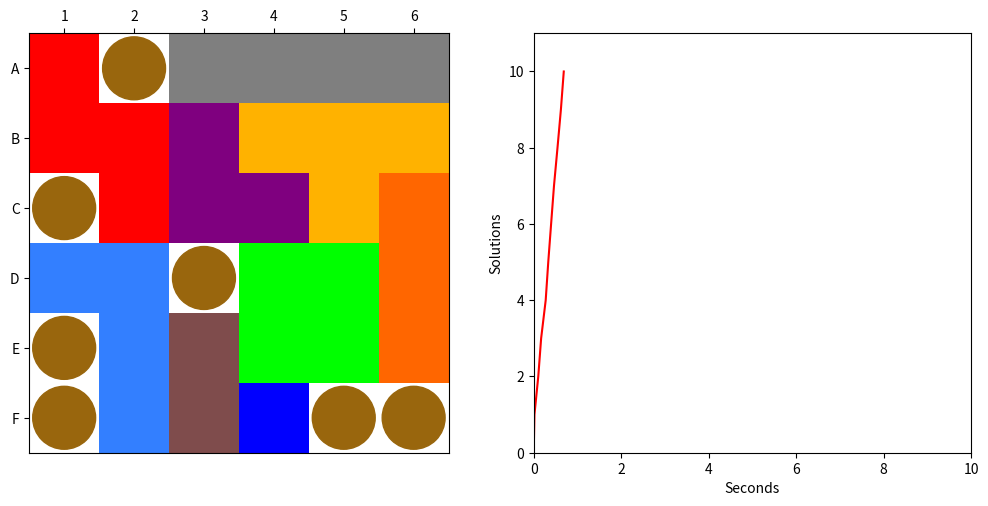

Generate this figure with matplotlib:
#! /usr/bin/env python3

import random
import time
import numpy as np
import matplotlib.pyplot as plt


SOLUTION_LIMIT = 10  # stop after finding this many solutions
PLOT_SOLUTIONS = True  # Use Matplotlib to draw board and line plot
CONTINUOUS_DRAW = False  # continuously draw while solving (slow!!)
ROW_LABELS = list('ABCDEF')
COL_LABELS = list(map(str, range(1, 7)))

# The Genius Square uses a special set of dice, which means
# only certain roll combinations are possible.
DEFAULT_DICE = [
    'A1 F3 D1 E2 D2 C1',
    'A2 A3 B1 B2 C2 B3',
    'A4 B5 C5 C6 F6 D6',
    'A5 F2 A5 F2 E1 B6',
    'A6 F1 A6 F1 A6 F1',
    'B4 C3 C4 D3 E3 D4',
    'D5 E4 E5 E6 F4 F5'
]


class GamePiece:
    """
    A class to represent game pieces that can be placed on the board.
    i.e. blocker pieces and coloured game pieces.
    """

    def __init__(self, name, uid, color, mask):
        """
        Initialise game piece and precompute a mask for all possible
        orientations of that piece (by flipping and rotating).

        Args:
            name (str): Descriptive name of the game piece.
            uid (int): Unique id to fill board spaces when piece is placed.
            color (list of float): Color in [R,G,B] as a percentage (0.0-1.0).
            mask (2D list of bool): Array representing shape of game piece.
        """

        self.name = name
        self.uid = uid
        self.color = color
        self.mask = []

        for flip in [True, False]:
            for rotation in [0, 1, 2, 3]:
                new_mask = np.array(mask)
                new_mask = np.fliplr(new_mask) if flip else new_mask
                new_mask = np.rot90(new_mask, rotation)

                if not self.mask_exists(new_mask):
                    self.mask.append(new_mask)

    def mask_exists(self, new_mask):
        """
        Determines if the given mask is identical to any existing generated
        mask for this game piece.

        Args:
            new_mask (Numpy ndarray): new mask for comparison

        Returns:
            True if given mask is identical to any existing mask, False
            otherwise.
        """
        for m in self.mask:
            if np.array_equal(m, new_mask):
                return True
        return False


class Dice:
    """
    A class to represent a singular die, but Dice sounds nicer!
    """

    def __init__(self, faces):
        """
        Initialise the die and populate list of die faces.

        Args:
            faces (str): Space delimited list of faces (eg. "A1 B3 E2 ...")
        """
        faces_as_list = faces.split(' ')
        self.faces = faces_as_list

    def roll(self):
        """
        Simulate a roll of the die by randomly choosing a face.

        Returns:
            Die face as string and a tuple of board indices
            (row: int, column: int) corresponding to the die face.
        """
        random_face_index = random.randrange(len(self.faces))
        face = self.faces[random_face_index]
        row = ROW_LABELS.index(face[0])
        col = COL_LABELS.index(face[1])
        return face, (row, col)


class Board:
    """
    A class to represent the state of the game board, with any number of pieces
    already placed on the board.
    """

    def __init__(self, context, from_existing_board=None):
        """
        Initialise the board, then populate all spaces as empty, or copied
        from an existing board if provided.

        Args:
            context (GameContext): Game context to associate with this board.
            from_existing_board (Board, optional): An existing Board from which
                the new Board will be populated from. If None, new
                Board will be empty. Defaults to None.
        """

        self.context = context
        if from_existing_board is None:
            self.space = np.zeros((6, 6), np.int8)
        else:
            self.space = from_existing_board.space.copy()

    def draw(self):
        """
        Uses Matplotlib to displays a visual representation of the board, along
        with a line plot of the number of solutions discovered (using the
        board's GameContext).
        """

        # update board image
        ax_sq = self.context.plot_ax[0]
        color_data = np.ones((6, 6, 3))
        for row, row_val in enumerate(self.space):
            for col, col_val in enumerate(row_val):
                if col_val > 0 and col_val < 99:  # not a blocker piece
                    color = self.context.piece_colors.get(col_val, [1, 1, 1])
                    color_data[row, col] = color
        self.context.plot_im.set_data(color_data)

        # update line plot
        x = [0] + self.context.solution_ts
        y = range(len(self.context.solution_ts) + 1)
        self.context.plot_ln.set_data(x, y)
        self.context.plot_ax[1].set_xlim([0, max(10, time.process_time())])
        self.context.plot_ax[1].set_ylim([0, SOLUTION_LIMIT + 1])
        plt.pause(0.001)  # show plot and allow processing to continue

    def draw_to_console(self):
        """Prints visual representation of the board."""

        output = "    "
        output += "  ".join(COL_LABELS) + "\n"
        for row_index, row in enumerate(self.space):
            output += ROW_LABELS[row_index] + " "
            output += ''.join([str(col).rjust(3) for col in row])
            output += '\n'
        print(output)

    def is_solved(self):
        """
        Checks if the Board has been solved by counting the number of empty
        spaces.

        Returns:
            True if there are no empty spaces, otherwise False.
        """
        empty_spaces = self.space[self.space == 0]
        solved = (empty_spaces.size == 0)
        return solved

    def piece_fits_at_space(self, row, col, piece):
        """
        Checks if a GamePiece can fit on the Board at the given row & column,
        by iterating through each of the piece's orientation masks. The top-
        left of the piece mask will be used as the origin.

        Args:
            row (int): Board row index at which to check.
            col (int): Board column index at which to check.
            piece (GamePiece): the GamePiece to check.

        Returns:
            index to the GamePiece's mask for the first orientation that
        will fit on the Board. If none fit, return None.
        """

        for mask_index, piece_mask in enumerate(piece.mask):
            piece_rows, piece_cols = piece_mask.shape

            # Get the slice of the board where the piece will be placed
            board_slice = self.space[row:row+piece_rows, col:col+piece_cols]

            if board_slice.shape != piece_mask.shape:
                # the size of the resulting board slice and the size of the
                # piece don't match up, which means the piece extended past the
                # edge of the board.
                continue

            # Create a mask of the board slice where True is an empty space
            board_mask = (board_slice == 0)

            # If boolean "AND" operation of empty spaces & piece mask results
            # in the piece mask, it means we can fit it in!
            if np.array_equal(board_mask & piece_mask, piece_mask):
                return mask_index

        return None  # does not fit

    def place_piece(self, row, col, piece, orientation=0):
        """
        Place a GamePiece on the board at the given row & column. The top-left
        of the piece will be used as the origin.

        Args:
            row (int): Board row index at which to place piece.
            col (int): Board column index at whcih to place piece.
            piece (GamePiece): the GamePiece to place.
            orientation (int): the index of the GamePiece's orientation mask to
                use when placing the piece. Default to 0.
        """
        piece_mask = piece.mask[orientation]
        piece_rows, piece_cols = piece_mask.shape
        board_slice = self.space[row:row+piece_rows, col:col+piece_cols]
        add_slice = piece_mask * piece.uid
        board_slice[:] += add_slice  # replace the range

    def recursive_solve(self, remaining, limit=1):
        """
        Recursive function to iterate through all board spaces and remaining
        pieces, to check if any will fit on the board. If a piece can fit, a
        copy of the board and remaining piece list is made, and the piece is
        placed on the copy. The board copy is checked to see if it has been
        solved, and if not, this function is called on the copy.

        Args:
            remaining (list of GamePiece): List of pieces available to place.
            limit (int): the number of solutions to find. Default to 1.

        Returns:
            True if a solution was found and the limit was reached, or if
            the limit had already been reached in a deeper call to this
            function. Otherwise False, when all pieces have been used or when
            all spaces have been checked and no pieces fit.
        """
        piece = remaining[0]
        for row in range(6):
            for col in range(6):
                orientation = self.piece_fits_at_space(row, col, piece)
                if orientation is not None:
                    new_board = Board(self.context, self)
                    new_board.place_piece(row, col, piece, orientation)
                    if CONTINUOUS_DRAW:
                        new_board.draw()
                    new_remaining = remaining.copy()
                    new_remaining.remove(piece)

                    if new_board.is_solved():
                        duration = time.process_time() - self.context.start_ts
                        self.context.solution_ts.append(duration)

                        print('Found a solution after {:.2f} seconds'.format(duration))
                        new_board.draw_to_console()
                        if PLOT_SOLUTIONS:
                            new_board.draw()
                            if CONTINUOUS_DRAW:
                                time.sleep(1)
                        return (len(self.context.solution_ts) >= limit)

                    if not new_remaining:
                        return False  # No remaining pieces to place!

                    hit_limit = new_board.recursive_solve(new_remaining, limit)
                    if hit_limit:  # Limit reached in a deeper call
                        return True  # Quickly exit out of the recursion
        # cannot solve at this depth, no pieces fit
        return False


class GameContext:
    """
    A class to represent the game state and bring together all the objects
    needed to play. Constructs all game pieces, dice, and initial board.
    """

    def __init__(self):
        """
        Initialise the GameContext, along with creating all the game pieces,
        the dice, and the initial board.
        """
        self.start_ts = 0
        self.solution_ts = []

        # This feels really messy. Is there a better way to do this?
        # Should probably be defined in a JSON file and loaded in.
        self.all_pieces = []
        self.all_pieces.append(GamePiece('Blocker', 99, [0.6, 0.4, 0.05], [[True]]))
        self.all_pieces.append(GamePiece('Blue', 1, [0,0,1.0], [[True]]))
        self.all_pieces.append(GamePiece('Brown', 2, [0.5,0.3,0.3], [[True, True]]))
        self.all_pieces.append(GamePiece('Orange', 3, [1.0,0.4,0], [[True, True, True]]))
        self.all_pieces.append(GamePiece('Grey', 4, [0.5,0.5,0.5], [[True, True, True, True]]))
        self.all_pieces.append(GamePiece('Red', 5, [1.0,0,0], [[False, True, True],
                                                                [True, True, False]]))
        self.all_pieces.append(GamePiece('Yellow', 6, [1.0,0.7,0], [[True, True, True],
                                                                    [False, True, False]]))
        self.all_pieces.append(GamePiece('Cyan', 7, [0.2,0.5,1.0], [[True, True, True],
                                                                    [True, False, False]]))
        self.all_pieces.append(GamePiece('Green', 8, [0,1.0,0], [[True, True],
                                                                    [True, True]]))
        self.all_pieces.append(GamePiece('Purple', 9, [0.5,0,0.5], [[True, True],
                                                                        [True, False]]))

        # Create a dict of piece:RGB color, this will be used later to
        # efficiently draw the board
        self.piece_colors = {x.uid: x.color for x in self.all_pieces}

        # all pieces except the Blocker are available to play
        self.play_pieces = self.all_pieces[1:]

        # create the "root" board
        self.board = Board(self)

        if PLOT_SOLUTIONS:

            # Get all the Matplotlib stuff configured to draw the board
            self.plot_fig, self.plot_ax = plt.subplots(1, 2, figsize=(10, 5))
            self.plot_ax[0].xaxis.tick_top()
            self.plot_ax[0].set_xticks(np.arange(6))
            self.plot_ax[0].set_yticks(np.arange(6))
            self.plot_ax[0].set_xticklabels(COL_LABELS)
            self.plot_ax[0].set_yticklabels(ROW_LABELS)
            blank_data = np.ones((6, 6, 3))
            self.plot_im = self.plot_ax[0].imshow(blank_data)

            # configure Line plot
            self.plot_ax[1].set_xlabel('Seconds')
            self.plot_ax[1].set_ylabel('Solutions')
            self.plot_ax[1].xaxis.get_major_locator().set_params(integer=True)
            self.plot_ax[1].yaxis.get_major_locator().set_params(integer=True)
            self.plot_ln, = self.plot_ax[1].plot([0], [0], 'r-')
            self.plot_fig.tight_layout()

            plt.ion()  # Matplotlib interactive mode ON
            plt.show()  # Show the board & plot

    def roll_dice(self):
        """
        Simulate rolling the dice
        """
        print("Rolling dice...")
        dice_result_output = ' '
        for d in DEFAULT_DICE:
            dice = Dice(d)
            face, (row, col) = dice.roll()  # get a random face from the die
            dice_result_output += face + ' '
            self.board.place_piece(row, col, self.all_pieces[0])
            self.draw_blocker(row, col)
        print(dice_result_output + '\n')

    def draw_blocker(self, row, col):
        """
        Draw a blocker on the board at the given row & column.

        Args:
            row (int): Board row index at which to place piece.
            col (int): Board column index at whcih to place piece.
        """
        if PLOT_SOLUTIONS:
            color = self.all_pieces[0].color
            circ = plt.Circle((col, row), radius=0.45, color=color)
            self.plot_ax[0].add_patch(circ)

    def solve(self, limit, strategic_sort):
        """
        Finds a number of solutions (up to the given limit) for the
        GameContext's board. Prints a summary of solutions found and the
        duration.

        Args:
            limit (int): Number of solutions to find.
            strategic_sort (list of int): The list of GamePiece uid's (1-9),
                sorted in the order in which to attempt to place on the board.
                The most efficient strategy is to place the larger or more
                complex pieces first.
        """

        # sort the list of play pieces according to the given strategy
        self.play_pieces.sort(key=lambda x: strategic_sort.index(x.uid))
        sort_string = [str(x.uid) + '-' + x.name for x in self.play_pieces]

        out = 'Attempting to find {} solutions '.format(limit)
        out += 'using the following sort strategy:\n'
        out += ', '.join(sort_string) + '\n'
        print(out)

        self.start_ts = time.process_time()

        # the guts of the action starts here!
        hit_limit = self.board.recursive_solve(self.play_pieces, limit)

        duration = time.process_time() - self.start_ts

        if limit > 1:
            if hit_limit:
                print('Hit limit of ', end='')
            else:
                print('Found a total of ', end='')

            print('{} solutions in {:.2f} seconds'.format(
                len(self.solution_ts), duration))


def main():
    """
    Create the GameContext, roll the dice, and find solutions.
    """
    game = GameContext()
    game.roll_dice()
    game.board.draw_to_console()
    if PLOT_SOLUTIONS:
        game.board.draw()

    strategic_sort = [4, 5, 6, 7, 8, 9, 3, 2, 1]
    # Grey, Red, Yellow, Cyan, Green, Purple, Orange, Brown, Blue

    game.solve(SOLUTION_LIMIT, strategic_sort)

    if PLOT_SOLUTIONS:
        print('Finished. Close plot window to exit.')
        plt.ioff()
        plt.show()  # keeps program running until the plot is closed


if __name__ == "__main__":
    main()
